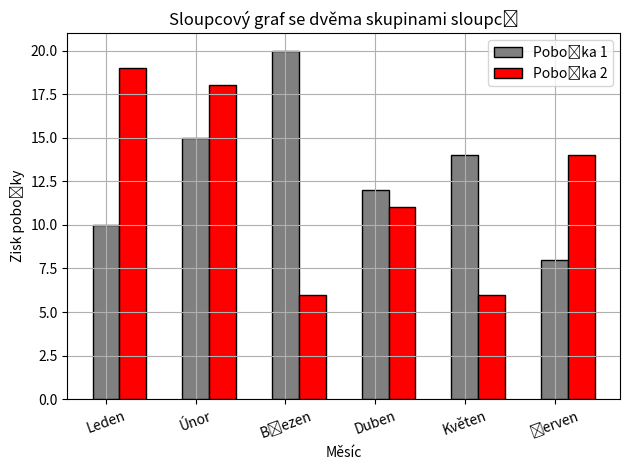

Write the Python code that produced this figure.
# Jupyter Notebook
#
# Dvacátý demonstrační příklad:
# - sloupcový graf se dvěma skupinami sloupců
# - přidání popisů os, titulku aj.

import numpy as np
import matplotlib.pyplot as plt

# první pole hodnot
vals1 = [10, 15, 20, 12, 14, 8]

# druhé pole hodnot
vals2 = [19, 18,  6, 11,  6, 14]

# počet prvků
N = len(vals1)

# indexy prvků
indexes = np.arange(N)

# šířka sloupců
width = 0.30

# titulek grafu
plt.title("Sloupcový graf se dvěma skupinami sloupců")

# sloupcový graf se dvěma skupinami sloupců
plt.bar(indexes, vals1, width, color='gray', edgecolor='black', label='Pobočka 1')

# posunuté sloupce
plt.bar(indexes+width, vals2, width, color='red', edgecolor='black',
        label='Pobočka 2')

# povolení zobrazení mřížky
plt.grid(True)

# popisek vodorovné osy
plt.xlabel("Měsíc")

# popisek svislé osy
plt.ylabel("Zisk pobočky")

# přidání legendy
plt.legend(loc="upper right")

# popisky
plt.xticks([0, 1, 2, 3, 4, 5], ['Leden', 'Únor', 'Březen', 'Duben', 'Květen', 'Červen'], rotation=20)

# změna pozic jednotlivých prvků grafu
plt.tight_layout()

# zobrazení grafu
plt.show()
